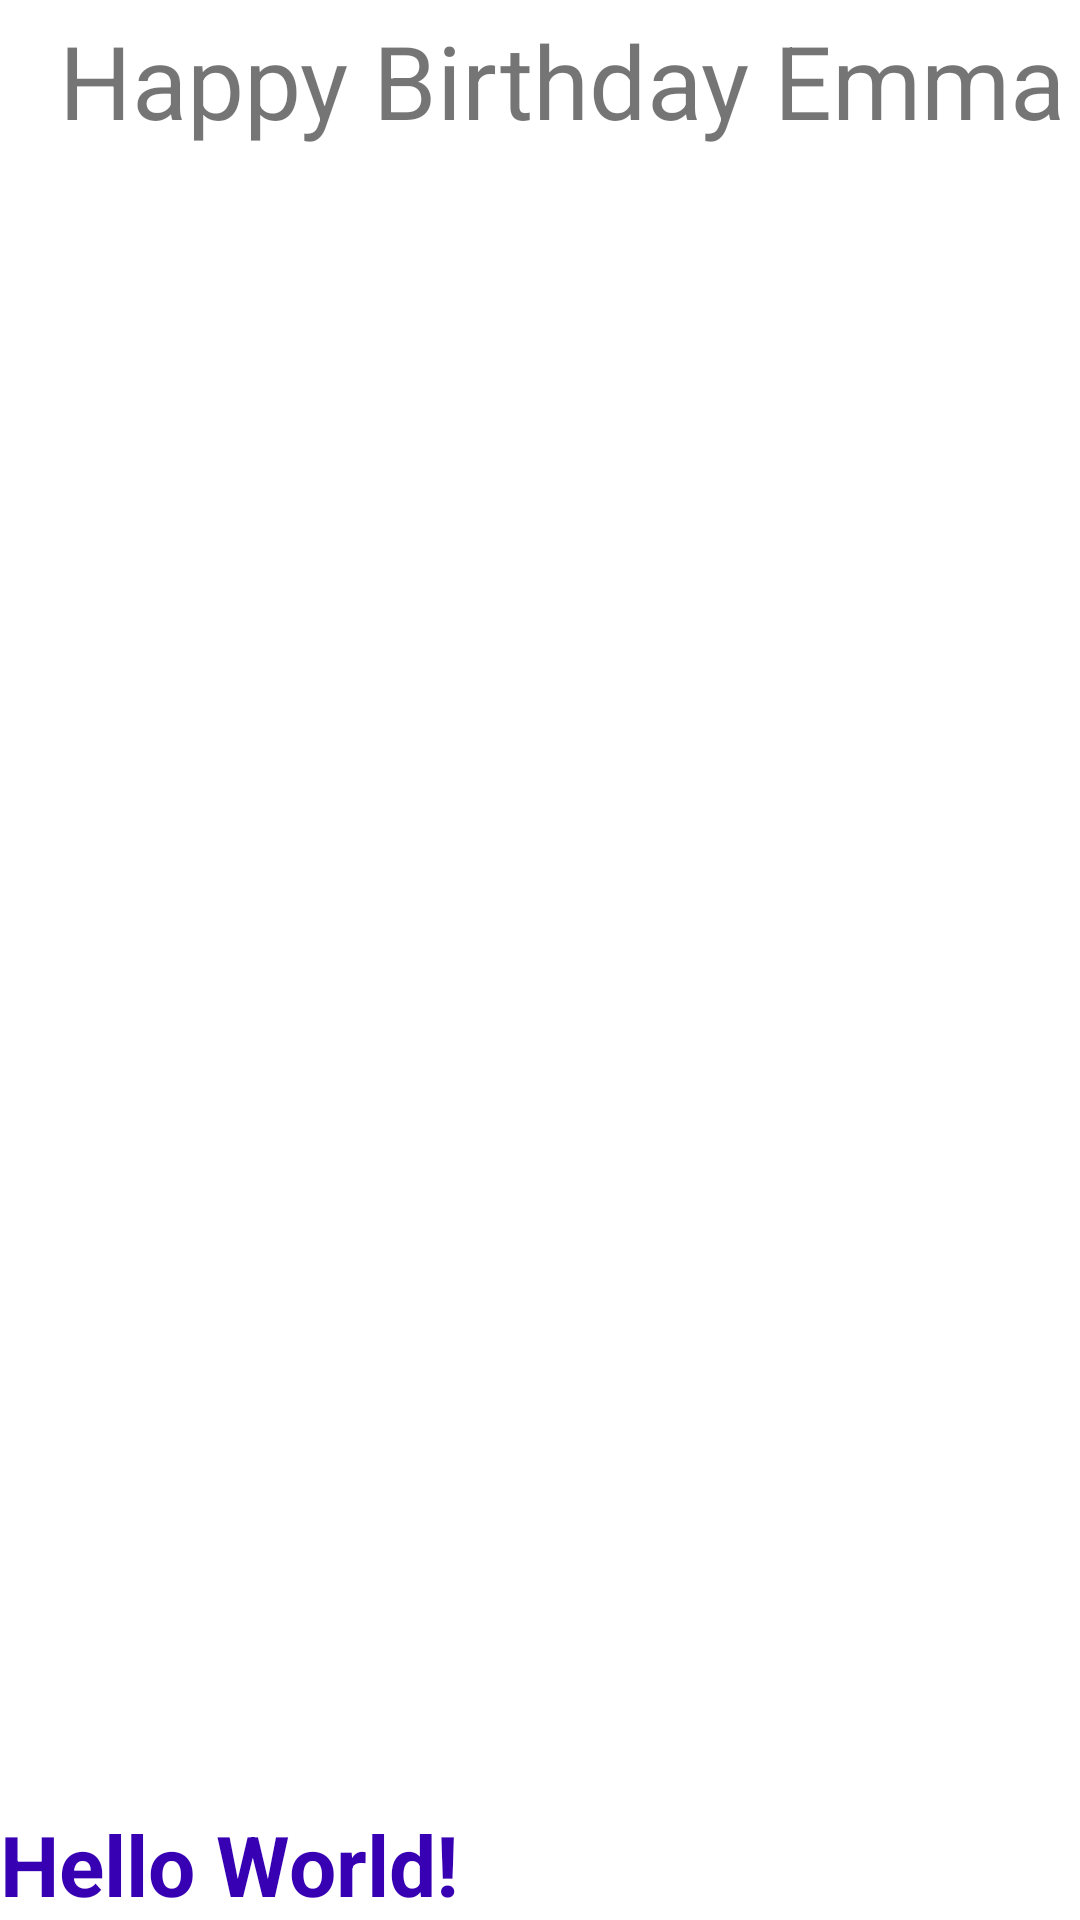

Reconstruct the res/layout file that produces this screen, plus the resources it refers to.
<!-- AndroidManifest.xml: application theme Theme.BasicAppKotlin -->
<!-- res/layout/activity_main.xml -->
<?xml version="1.0" encoding="utf-8"?>
<androidx.constraintlayout.widget.ConstraintLayout xmlns:android="http://schemas.android.com/apk/res/android"
    xmlns:app="http://schemas.android.com/apk/res-auto"
    xmlns:tools="http://schemas.android.com/tools"
    android:layout_width="match_parent"
    android:layout_height="match_parent"
    tools:context=".MainActivity">

    <ImageView
        android:id="@+id/imageView"
        android:layout_width="wrap_content"
        android:layout_height="wrap_content"
        android:scaleType="centerCrop"
        app:layout_constraintBottom_toBottomOf="parent"
        app:layout_constraintEnd_toEndOf="parent"
        app:layout_constraintHorizontal_bias="1.0"
        app:layout_constraintStart_toStartOf="parent"
        app:layout_constraintTop_toTopOf="parent"
        app:layout_constraintVertical_bias="0.0"
        app:srcCompat="@drawable/androidpartygoogle" />

    <TextView
        android:id="@+id/textView_barun_change"
        android:layout_width="wrap_content"
        android:layout_height="wrap_content"
        android:text="Wishes From Barun"
        android:textSize="28sp"
        app:layout_constraintBottom_toBottomOf="@+id/imageView"
        app:layout_constraintEnd_toEndOf="parent"
        app:layout_constraintHorizontal_bias="0.915"
        app:layout_constraintStart_toStartOf="parent" />

    <Button
        android:id="@+id/button_clicked"
        android:layout_width="129dp"
        android:layout_height="151dp"
        android:layout_marginTop="248dp"
        android:background="@android:color/transparent"
        android:backgroundTint="@color/black"
        android:text="@string/noName"
        android:textColor="@color/black"
        android:textSize="24sp"
        app:layout_constraintBottom_toTopOf="@+id/textView_barun_change"
        app:layout_constraintEnd_toEndOf="@+id/imageView"
        app:layout_constraintHorizontal_bias="0.549"
        app:layout_constraintStart_toStartOf="@+id/imageView"
        app:layout_constraintTop_toBottomOf="@+id/textView_emma"
        app:layout_constraintVertical_bias="0.0" />

    <TextView
        android:id="@+id/textView_emma"
        android:layout_width="wrap_content"
        android:layout_height="wrap_content"
        android:layout_marginTop="4dp"
        android:text="Happy Birthday Emma"
        android:textAlignment="center"
        android:textSize="34sp"
        app:layout_constraintEnd_toEndOf="parent"
        app:layout_constraintHorizontal_bias="0.81"
        app:layout_constraintStart_toStartOf="parent"
        app:layout_constraintTop_toTopOf="parent" />

    <TextView
        android:id="@+id/textView"
        android:layout_width="wrap_content"
        android:layout_height="wrap_content"
        android:text="Hello World!"
        android:textAlignment="center"
        android:textColor="@color/purple_700"
        android:textSize="28sp"
        android:textStyle="bold"
        app:layout_constraintBottom_toBottomOf="parent"
        app:layout_constraintStart_toStartOf="parent"
        app:layout_constraintTop_toBottomOf="@+id/button_clicked"
        app:layout_constraintVertical_bias="1.0" />

</androidx.constraintlayout.widget.ConstraintLayout>
<!-- resources referenced by this layout -->
<resources>
  <string name="noName">No</string>
  <style name="Theme.BasicAppKotlin" parent="Theme.MaterialComponents.DayNight.DarkActionBar">
          
          <item name="colorPrimary">@color/purple_500</item>
          <item name="colorPrimaryVariant">@color/purple_700</item>
          <item name="colorOnPrimary">@color/white</item>
          
          <item name="colorSecondary">@color/teal_200</item>
          <item name="colorSecondaryVariant">@color/teal_700</item>
          <item name="colorOnSecondary">@color/black</item>
          
          <item name="android:statusBarColor" tools:targetApi="l">?attr/colorPrimaryVariant</item>
          
      </style>
  <!-- not gathered from this repository: default colours our renderer supplied (Android Studio template values) -->
  <color name="purple_500">#FF6200EE</color>
  <color name="purple_700">#FF3700B3</color>
  <color name="teal_200">#FF03DAC5</color>
  <color name="teal_700">#FF018786</color>
  <color name="black">#FF000000</color>
  <color name="white">#FFFFFFFF</color>
</resources>
